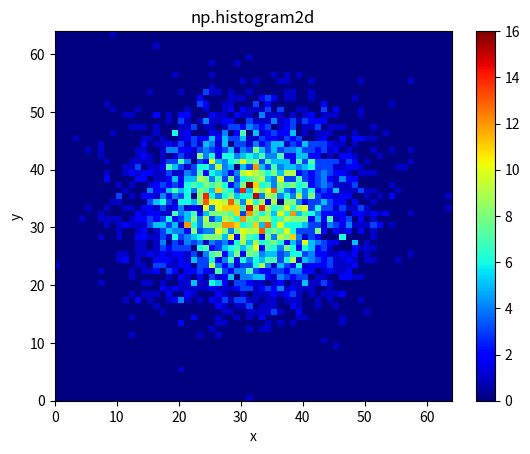

The matplotlib source for this figure:
import numpy as np
import matplotlib.pyplot as plt

# Create data
x = np.random.randn(4096)
y = np.random.randn(4096)

# Create heatmap
heatmap, xedges, yedges = np.histogram2d(x, y, bins=(64,64))
extent = [xedges[0], xedges[-1], yedges[0], yedges[-1]]

# Plot heatmap
fig, axis = plt.subplots()

plt.title('np.histogram2d')
plt.ylabel('y')
plt.xlabel('x')

plt.colorbar(axis.pcolor(heatmap, cmap="jet"))


plt.savefig("random2d.png")
plt.savefig("random2d.svg")
plt.savefig("random2d.pdf")

plt.show()
